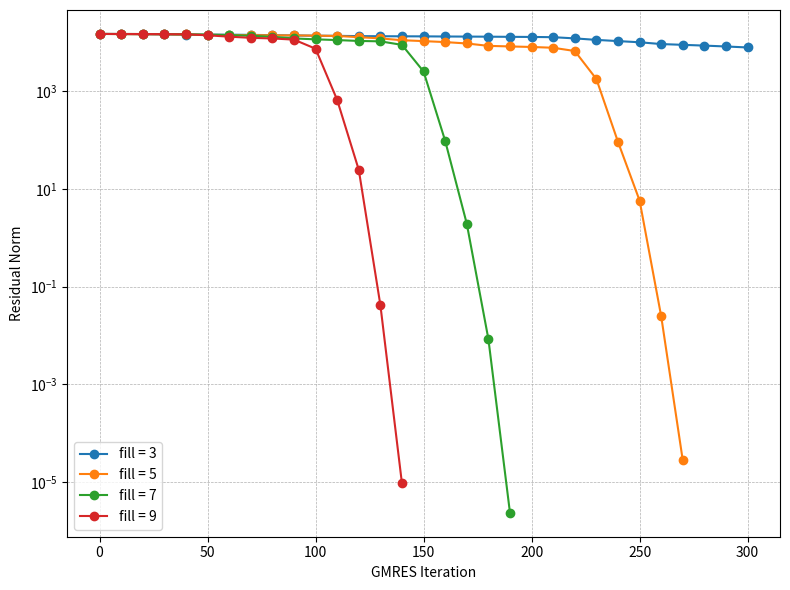

Python code for this plot:
import matplotlib.pyplot as plt

class GMRES:
    def __init__(self, fill: int, iter, resids):
        self.fill = fill
        self.iter = iter
        self.resids = resids

gmres_list = []

gmres_list += [GMRES(
fill=3,
iter=[0, 10, 20, 30, 40, 50, 60, 70, 80, 90, 100, 110, 120, 130, 140, 150, 160, 170, 180, 190, 200, 210, 220, 230, 240, 250, 260, 270, 280, 290, 300],
resids=[1.494958190000000e+04, 1.489525710000000e+04, 1.474905880000000e+04, 1.456826360000000e+04, 1.453211150000000e+04, 1.448964310000000e+04, 1.443841000000000e+04, 1.430633820000000e+04, 1.410834220000000e+04, 1.392345610000000e+04, 1.376153350000000e+04, 1.366958000000000e+04, 1.349344740000000e+04, 1.342450950000000e+04, 1.337163760000000e+04, 1.333511060000000e+04, 1.325278240000000e+04, 1.319438640000000e+04, 1.313706180000000e+04, 1.304398350000000e+04, 1.297466140000000e+04, 1.282679250000000e+04, 1.211778900000000e+04, 1.129701020000000e+04, 1.067401400000000e+04, 1.009121740000000e+04, 9.278423500000001e+03, 8.944513970000000e+03, 8.627029810000000e+03, 8.274753300000000e+03, 7.902422160000000e+03],
)]

gmres_list += [GMRES(
fill=5,
iter=[0, 10, 20, 30, 40, 50, 60, 70, 80, 90, 100, 110, 120, 130, 140, 150, 160, 170, 180, 190, 200, 210, 220, 230, 240, 250, 260, 270],
resids=[1.494958190000000e+04, 1.483062940000000e+04, 1.473123400000000e+04, 1.471602670000000e+04, 1.456843110000000e+04, 1.431878690000000e+04, 1.419636410000000e+04, 1.412082620000000e+04, 1.399575970000000e+04, 1.394432270000000e+04, 1.380190770000000e+04, 1.358058220000000e+04, 1.284392060000000e+04, 1.211423340000000e+04, 1.112269220000000e+04, 1.066156170000000e+04, 1.018158400000000e+04, 9.538093140000001e+03, 8.523614260000000e+03, 8.289220530000001e+03, 8.088230300000000e+03, 7.791005370000000e+03, 6.682201730000000e+03, 1.784038510000000e+03, 9.228340129999999e+01, 5.797283920000000e+00, 2.474713540000000e-02, 2.755130300000000e-05],
)]

gmres_list += [GMRES(
fill=7,
iter=[0, 10, 20, 30, 40, 50, 60, 70, 80, 90, 100, 110, 120, 130, 140, 150, 160, 170, 180, 190],
resids=[1.494958190000000e+04, 1.492216430000000e+04, 1.488672480000000e+04, 1.483781580000000e+04, 1.463329320000000e+04, 1.447043860000000e+04, 1.411799940000000e+04, 1.373679240000000e+04, 1.303875620000000e+04, 1.208515630000000e+04, 1.159360910000000e+04, 1.119436100000000e+04, 1.074657250000000e+04, 1.054567670000000e+04, 8.928249140000000e+03, 2.545688650000000e+03, 9.676342180000000e+01, 1.944025660000000e+00, 8.487590340000000e-03, 2.336255660000000e-06],
)]

gmres_list += [GMRES(
fill=9,
iter=[0, 10, 20, 30, 40, 50, 60, 70, 80, 90, 100, 110, 120, 130, 140],
resids=[1.494958190000000e+04, 1.492405850000000e+04, 1.488554540000000e+04, 1.481163290000000e+04, 1.469000300000000e+04, 1.401819160000000e+04, 1.314693350000000e+04, 1.244496940000000e+04, 1.208593530000000e+04, 1.143313100000000e+04, 7.455173980000000e+03, 6.666076230000000e+02, 2.469374600000000e+01, 4.210812090000000e-02, 9.296802650000000e-06],
)]

# Plotting
plt.figure(figsize=(8, 6))

for gmres in gmres_list:
    plt.semilogy(gmres.iter, gmres.resids, marker='o', label=f'fill = {gmres.fill}')

plt.xlabel('GMRES Iteration')
plt.ylabel('Residual Norm')
# plt.title('GMRES Convergence History')
plt.legend()
plt.grid(True, which='both', linestyle='--', linewidth=0.5)
plt.tight_layout()
# plt.show()
plt.savefig("out/ucrm-gmres-cpu.png", dpi=400)
